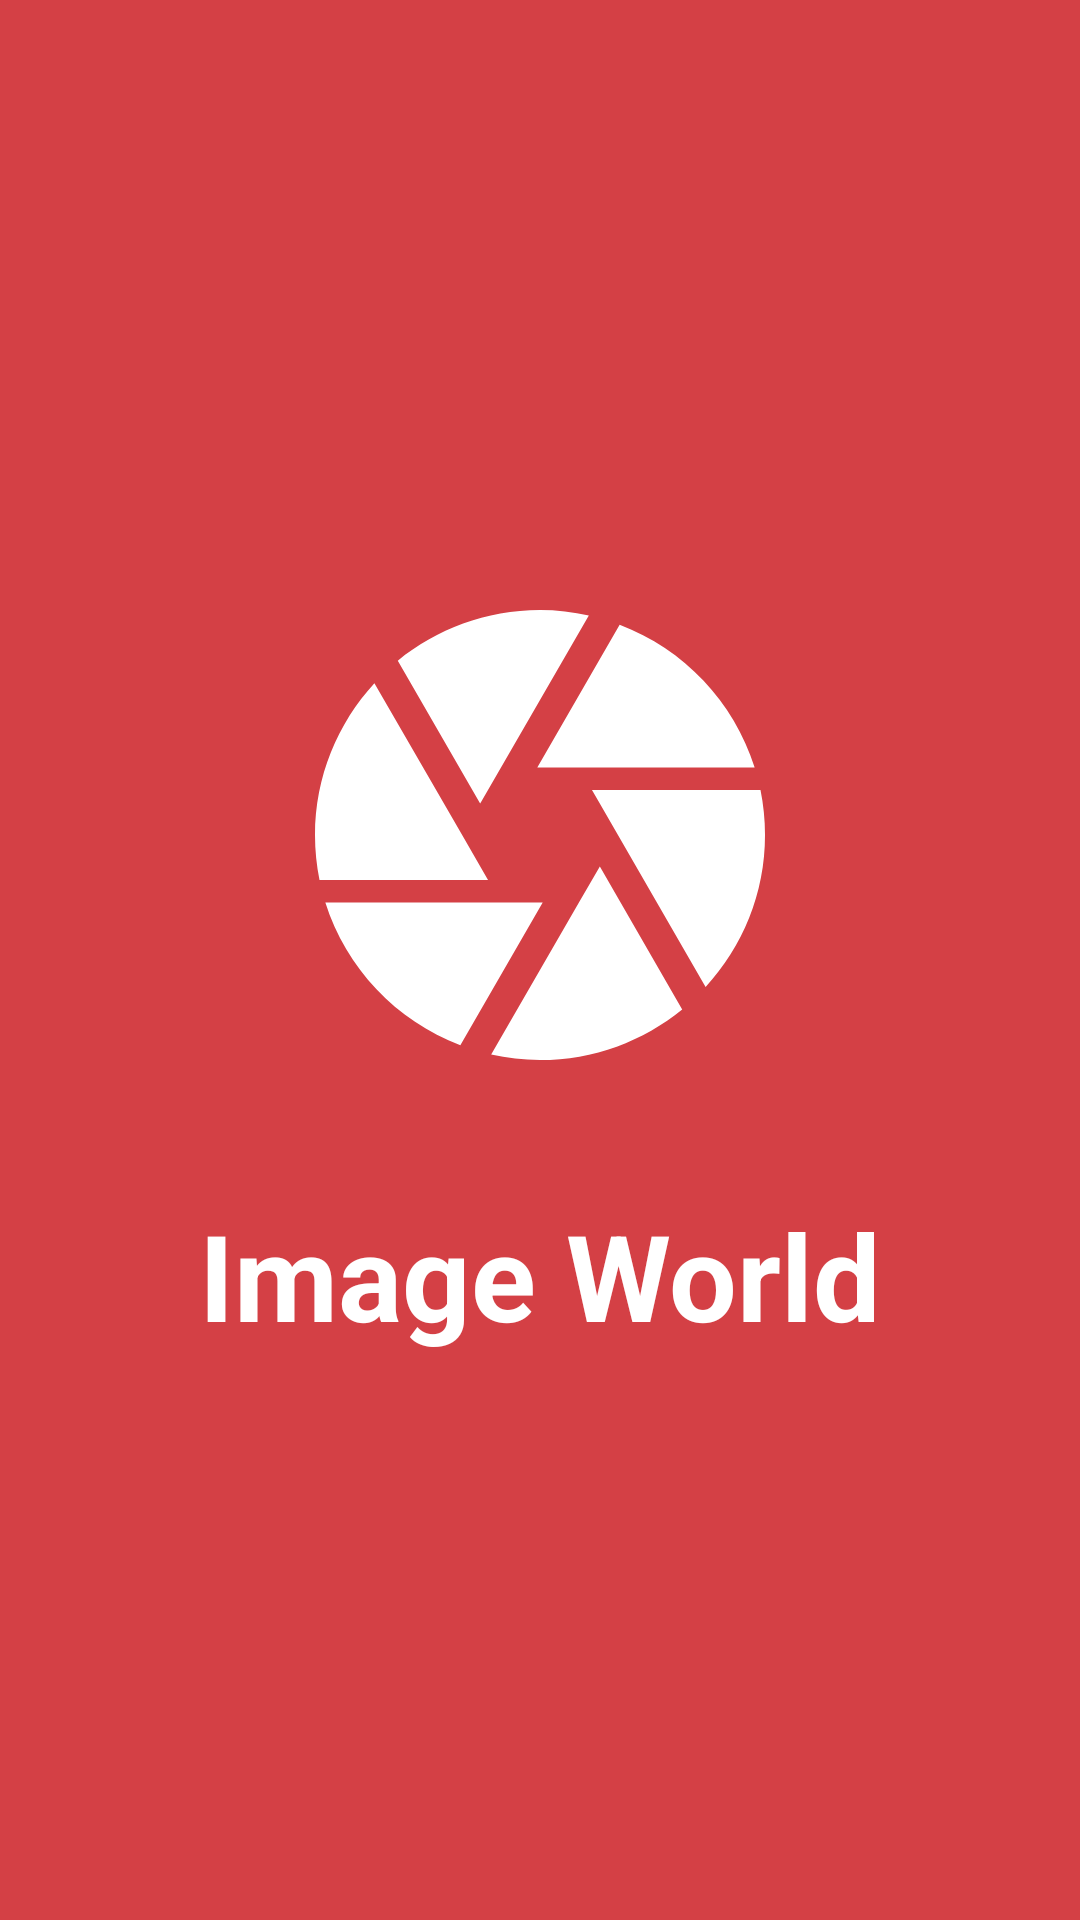

Produce the Android XML layout that renders to this screen, including the resource entries it uses.
<!-- AndroidManifest.xml: activity theme Themes.Custom.FullScreen -->
<!-- res/layout/activity_splash_screen.xml -->
<?xml version="1.0" encoding="utf-8"?>
<android.support.constraint.ConstraintLayout
    xmlns:android="http://schemas.android.com/apk/res/android"
    xmlns:app="http://schemas.android.com/apk/res-auto"
    xmlns:tools="http://schemas.android.com/tools"
    android:layout_width="match_parent"
    android:layout_height="match_parent"
    android:background="@color/colorPrimary"
    tools:context=".ui.activity.splashscreen.SplashScreenActivity">

    <ImageView
        android:id="@+id/splashScreenImg"
        android:layout_width="wrap_content"
        android:layout_height="wrap_content"
        android:src="@drawable/splash_camera"
        app:layout_constraintTop_toTopOf="parent"
        app:layout_constraintBottom_toTopOf="@id/splashScreenTxtTitle"
        app:layout_constraintLeft_toLeftOf="parent"
        app:layout_constraintRight_toRightOf="parent"
        app:layout_constraintVertical_bias="0.5"
        app:layout_constraintHorizontal_bias="0.5"
        app:layout_constraintVertical_chainStyle="packed"
        tools:ignore="ContentDescription" />

    <TextView
        android:id="@+id/splashScreenTxtTitle"
        android:layout_width="wrap_content"
        android:layout_height="wrap_content"
        android:text="@string/splash_screen_title"
        android:textSize="40sp"
        android:textStyle="bold"
        android:textColor="@android:color/white"
        app:layout_constraintTop_toBottomOf="@id/splashScreenImg"
        app:layout_constraintBottom_toBottomOf="parent"
        app:layout_constraintLeft_toLeftOf="parent"
        app:layout_constraintRight_toRightOf="parent"
        android:layout_marginTop="30dp"/>

</android.support.constraint.ConstraintLayout>
<!-- resources referenced by this layout -->
<resources>
  <color name="colorPrimary">#d44045</color>
  <!-- drawable splash_camera (drawable) -->
  <vector android:height="180dp" android:tint="#FFFFFF"
      android:viewportHeight="24.0" android:viewportWidth="24.0"
      android:width="180dp" xmlns:android="http://schemas.android.com/apk/res/android">
      <path android:fillColor="#FF000000" android:pathData="M9.4,10.5l4.77,-8.26C13.47,2.09 12.75,2 12,2c-2.4,0 -4.6,0.85 -6.32,2.25l3.66,6.35 0.06,-0.1zM21.54,9c-0.92,-2.92 -3.15,-5.26 -6,-6.34L11.88,9h9.66zM21.8,10h-7.49l0.29,0.5 4.76,8.25C21,16.97 22,14.61 22,12c0,-0.69 -0.07,-1.35 -0.2,-2zM8.54,12l-3.9,-6.75C3.01,7.03 2,9.39 2,12c0,0.69 0.07,1.35 0.2,2h7.49l-1.15,-2zM2.46,15c0.92,2.92 3.15,5.26 6,6.34L12.12,15L2.46,15zM13.73,15l-3.9,6.76c0.7,0.15 1.42,0.24 2.17,0.24 2.4,0 4.6,-0.85 6.32,-2.25l-3.66,-6.35 -0.93,1.6z"/>
  </vector>
  <string name="splash_screen_title">Image World</string>
  <style name="Themes.Custom.FullScreen" parent="@style/Theme.AppCompat.Light.NoActionBar">
          <item name="windowNoTitle">true</item>
          <item name="windowActionBar">false</item>
          <item name="android:windowFullscreen">true</item>
          <item name="android:windowContentOverlay">@null</item>
      </style>
</resources>
